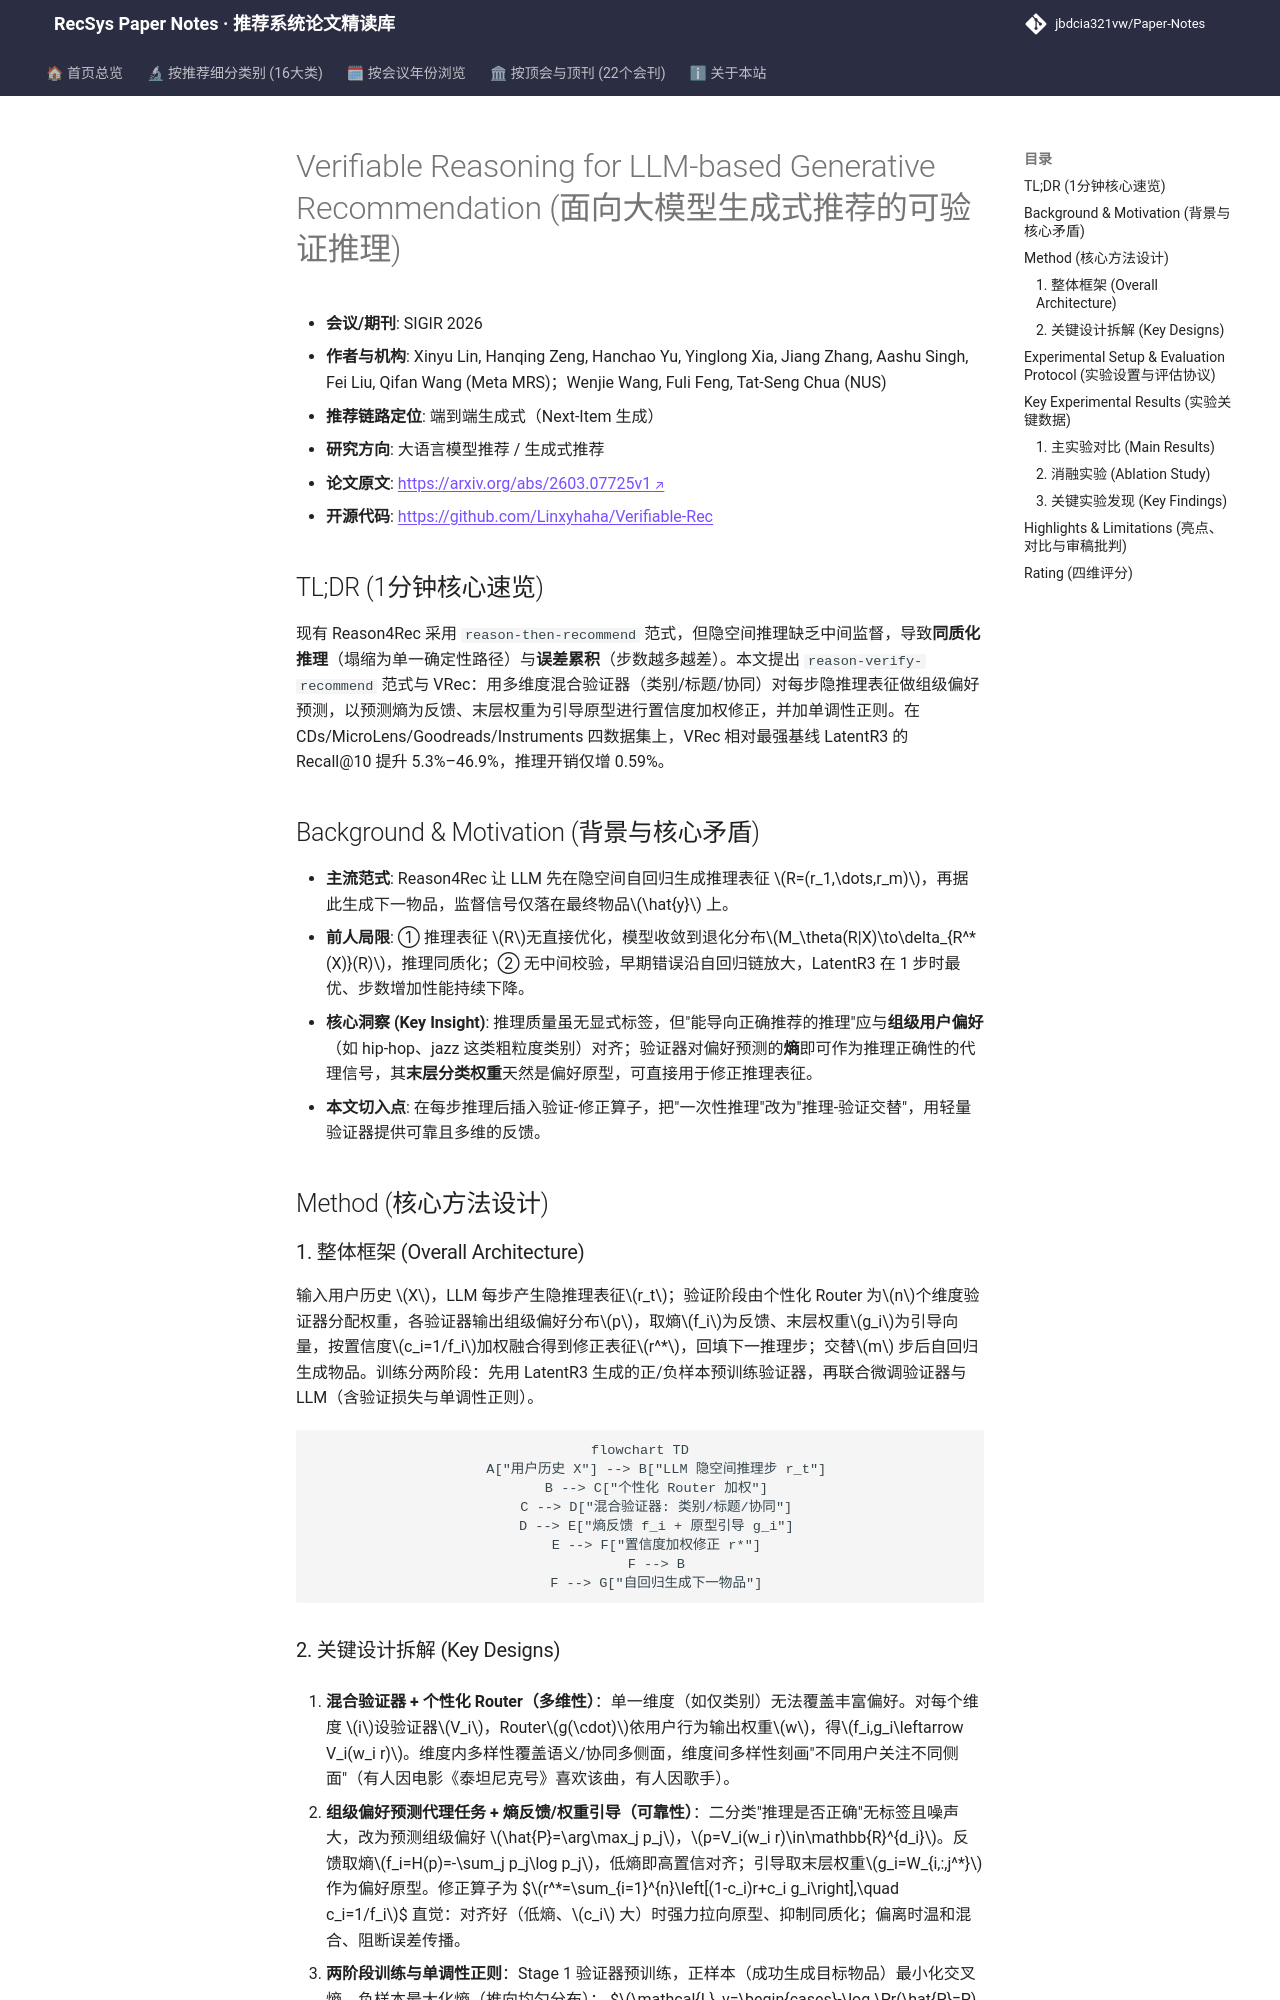

repository: jbdcia321vw/Paper-Notes · page: venues/SIGIR/2026/llm_rec/verifiable_reasoning_for_llm_based_generative_recommendation/index.html · generator: mkdocs

---
title: "[Paper Note] Verifiable Reasoning for LLM-based Generative Recommendation"
description: "[SIGIR 2026][大语言模型推荐] 提出 reason-verify-recommend 范式，用混合验证器对隐空间推理逐步审计与修正，四数据集 Recall@10 最高提升约 47%"
tags:
  - SIGIR 2026
  - 大语言模型推荐
  - 生成式端到端
  - 可验证推理
  - 隐空间推理
date: 2026-11-13
venue: SIGIR
year: 2026
paper_url: "https://arxiv.org/abs/2603.07725v1"
code_url: "https://github.com/Linxyhaha/Verifiable-Rec"
categories:
  - llm_rec
  - generative_rec
---

# Verifiable Reasoning for LLM-based Generative Recommendation (面向大模型生成式推荐的可验证推理)

- **会议/期刊**: SIGIR 2026
- **作者与机构**: Xinyu Lin, Hanqing Zeng, Hanchao Yu, Yinglong Xia, Jiang Zhang, Aashu Singh, Fei Liu, Qifan Wang (Meta MRS)；Wenjie Wang, Fuli Feng, Tat-Seng Chua (NUS)
- **推荐链路定位**: 端到端生成式（Next-Item 生成）
- **研究方向**: 大语言模型推荐 / 生成式推荐
- **论文原文**: [https://arxiv.org/abs/2603.07725v1](https://arxiv.org/abs/2603.07725v1)
- **开源代码**: [https://github.com/Linxyhaha/Verifiable-Rec](https://github.com/Linxyhaha/Verifiable-Rec)

## TL;DR (1分钟核心速览)

现有 Reason4Rec 采用 `reason-then-recommend` 范式，但隐空间推理缺乏中间监督，导致**同质化推理**（塌缩为单一确定性路径）与**误差累积**（步数越多越差）。本文提出 `reason-verify-recommend` 范式与 VRec：用多维度混合验证器（类别/标题/协同）对每步隐推理表征做组级偏好预测，以预测熵为反馈、末层权重为引导原型进行置信度加权修正，并加单调性正则。在 CDs/MicroLens/Goodreads/Instruments 四数据集上，VRec 相对最强基线 LatentR3 的 Recall@10 提升 5.3%–46.9%，推理开销仅增 0.59%。

## Background & Motivation (背景与核心矛盾)

- **主流范式**: Reason4Rec 让 LLM 先在隐空间自回归生成推理表征 $R=(r_1,\dots,r_m)$，再据此生成下一物品，监督信号仅落在最终物品$\hat{y}$ 上。
- **前人局限**: ① 推理表征 $R$无直接优化，模型收敛到退化分布$M_\theta(R|X)\to\delta_{R^*(X)}(R)$，推理同质化；② 无中间校验，早期错误沿自回归链放大，LatentR3 在 1 步时最优、步数增加性能持续下降。
- **核心洞察 (Key Insight)**: 推理质量虽无显式标签，但"能导向正确推荐的推理"应与**组级用户偏好**（如 hip-hop、jazz 这类粗粒度类别）对齐；验证器对偏好预测的**熵**即可作为推理正确性的代理信号，其**末层分类权重**天然是偏好原型，可直接用于修正推理表征。
- **本文切入点**: 在每步推理后插入验证-修正算子，把"一次性推理"改为"推理-验证交替"，用轻量验证器提供可靠且多维的反馈。

## Method (核心方法设计)

### 1. 整体框架 (Overall Architecture)

输入用户历史 $X$，LLM 每步产生隐推理表征$r_t$；验证阶段由个性化 Router 为$n$个维度验证器分配权重，各验证器输出组级偏好分布$p$，取熵$f_i$为反馈、末层权重$g_i$为引导向量，按置信度$c_i=1/f_i$加权融合得到修正表征$r^*$，回填下一推理步；交替$m$ 步后自回归生成物品。训练分两阶段：先用 LatentR3 生成的正/负样本预训练验证器，再联合微调验证器与 LLM（含验证损失与单调性正则）。

```mermaid
flowchart TD
    A["用户历史 X"] --> B["LLM 隐空间推理步 r_t"]
    B --> C["个性化 Router 加权"]
    C --> D["混合验证器: 类别/标题/协同"]
    D --> E["熵反馈 f_i + 原型引导 g_i"]
    E --> F["置信度加权修正 r*"]
    F --> B
    F --> G["自回归生成下一物品"]
```
